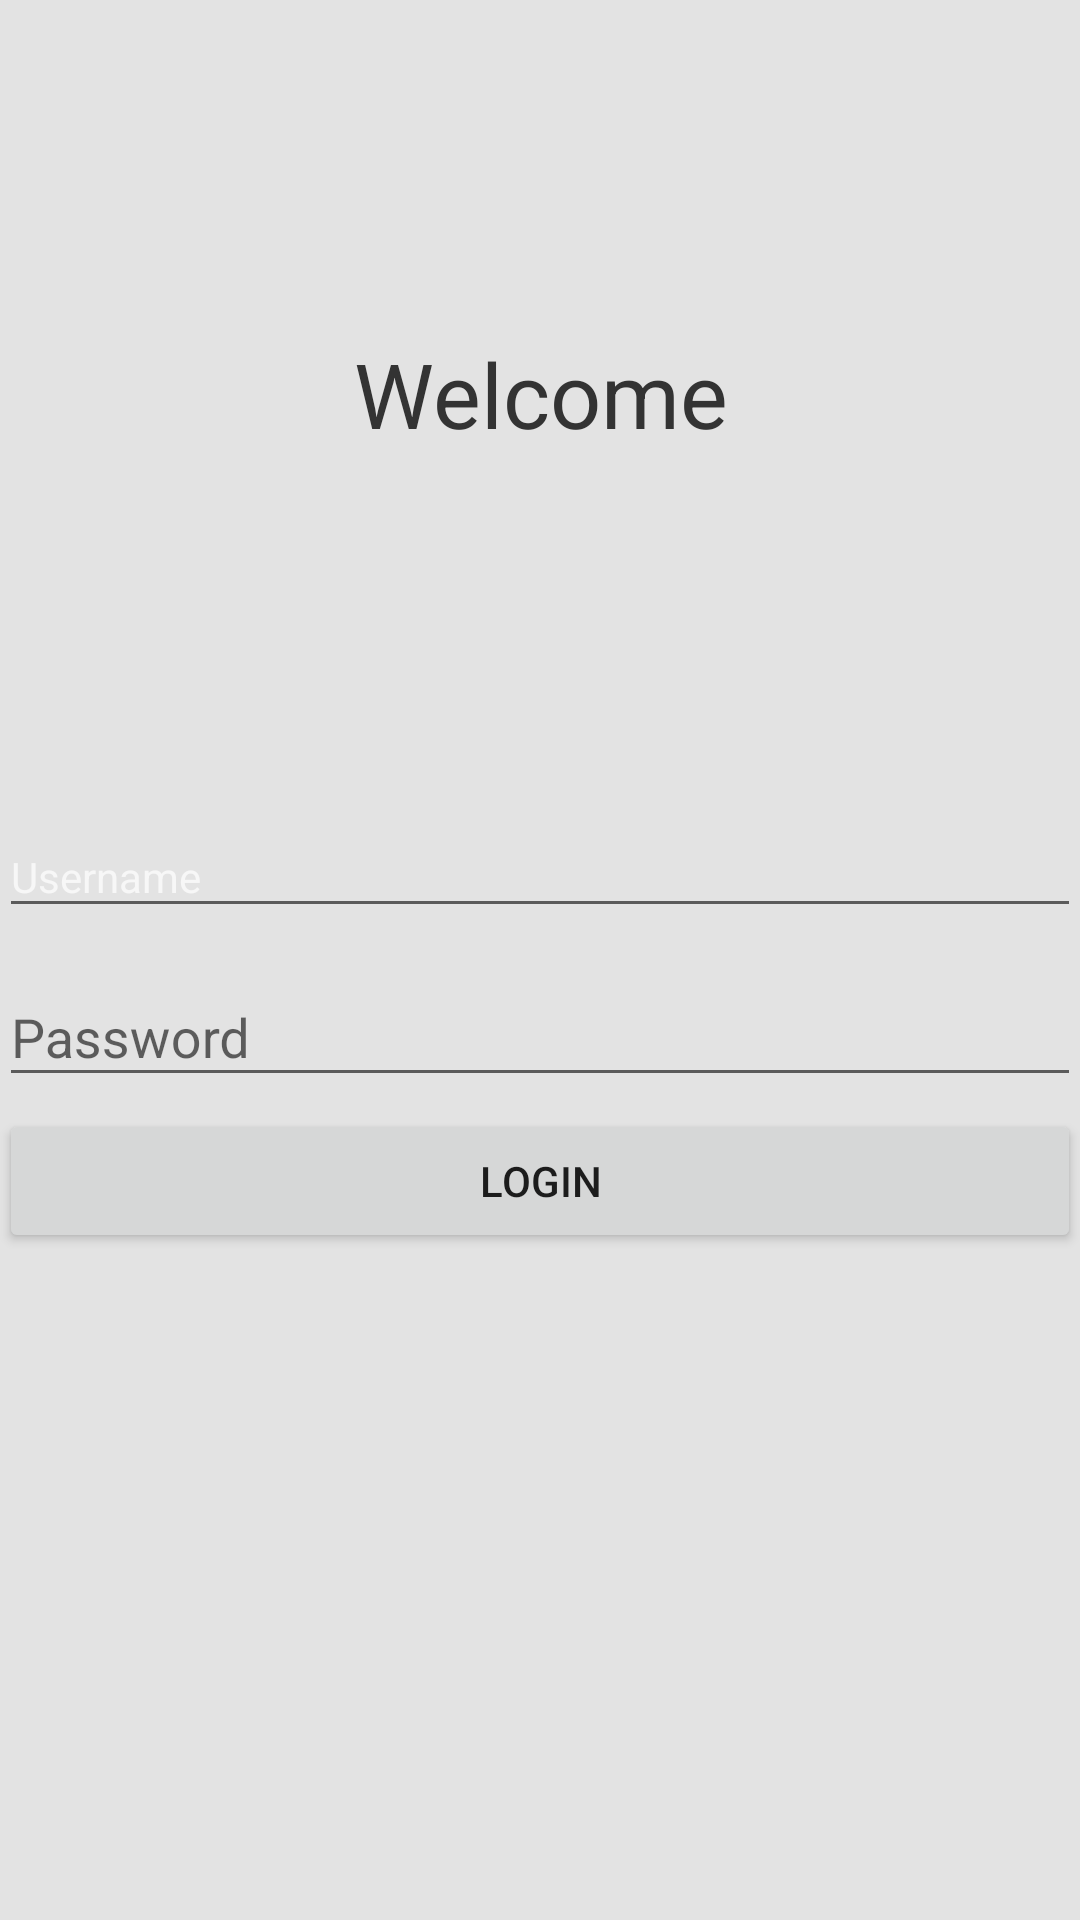

Reconstruct the res/layout file that produces this screen, plus the resources it refers to.
<!-- AndroidManifest.xml: application theme AppTheme -->
<!-- res/layout/fragment_textinputlayout.xml -->
<?xml version="1.0" encoding="utf-8"?>
<LinearLayout
    xmlns:android="http://schemas.android.com/apk/res/android"
    xmlns:tools="http://schemas.android.com/tools"
    android:background="#e3e3e3"
    android:layout_width="match_parent"
    android:layout_height="match_parent"
    android:padding="@dimen/activity_horizontal_margin"
    android:orientation="vertical">

    <RelativeLayout
        android:layout_width="match_parent"
        android:layout_height="wrap_content"
        android:layout_weight="0.5"
        android:orientation="vertical">

        <TextView
            android:layout_width="match_parent"
            android:layout_height="wrap_content"
            android:layout_centerInParent="true"
            android:gravity="center"
            android:text="Welcome"
            android:textSize="30sp"
            android:textColor="#333333"/>

    </RelativeLayout>


    <LinearLayout
        android:layout_width="match_parent"
        android:layout_height="wrap_content"
        android:layout_weight="0.5"
        android:orientation="vertical">

        <android.support.design.widget.TextInputLayout
            android:id="@+id/usernameWrapper"
            android:layout_width="match_parent"
            android:theme="@style/InputTheme"
            android:layout_height="wrap_content">

            <EditText
                android:id="@+id/username"
                android:layout_width="match_parent"
                android:layout_height="wrap_content"
                android:inputType="textEmailAddress"
                android:hint="Username"/>

        </android.support.design.widget.TextInputLayout>

        <android.support.design.widget.TextInputLayout
            android:id="@+id/passwordWrapper"
            android:layout_width="match_parent"
            android:layout_height="wrap_content"
            android:layout_below="@id/usernameWrapper"
            android:layout_marginTop="4dp">

            <EditText
                android:id="@+id/password"
                android:layout_width="match_parent"
                android:layout_height="wrap_content"
                android:inputType="textPassword"
                android:hint="Password"/>

        </android.support.design.widget.TextInputLayout>

        <Button
            android:id="@+id/btn"
            android:layout_marginTop="4dp"
            android:layout_width="match_parent"
            android:layout_height="wrap_content"
            android:text="Login"/>

    </LinearLayout>

</LinearLayout>
<!-- resources referenced by this layout -->
<resources>
  <style name="InputTheme" parent="@style/TextAppearance.AppCompat">
          <item name="colorAccent">@android:color/holo_red_dark</item>
      </style>
  <style name="AppTheme" parent="Theme.AppCompat.Light.NoActionBar">
          
          <item name="colorPrimary">@color/colorPrimary</item>
          <item name="colorPrimaryDark">@color/colorPrimaryDark</item>
          <item name="colorAccent">@color/colorAccent</item>
      </style>
  <!-- not gathered from this repository: default colours our renderer supplied (Android Studio template values) -->
  <color name="colorPrimary">#FF6200EE</color>
  <color name="colorPrimaryDark">#FF3700B3</color>
  <color name="colorAccent">#FF03DAC5</color>
</resources>
